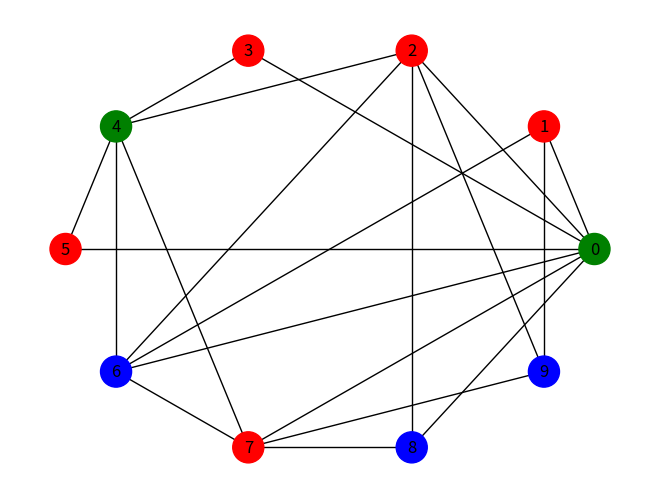

Recreate this plot in Python. (Note: this script raises an exception after producing the figure.)
import random
import matplotlib.pyplot as plt
import networkx as nx
import hashlib

class Graphe:
    def __init__(self, nombre_de_noeuds):
        self.nombre_de_noeuds = nombre_de_noeuds
        self.matrice_adjacence = [[False] * nombre_de_noeuds for _ in range(nombre_de_noeuds)]
        self.couleurs = []

    def generer_couleurs(self):
        couleurs_possibles = ["rouge", "vert", "bleu"]
        self.couleurs = [random.choice(couleurs_possibles) for _ in range(self.nombre_de_noeuds)]

    def generer_graphe_3_coloriable(self):
        self.generer_couleurs()
        for i in range(self.nombre_de_noeuds):
            for j in range(i + 1, self.nombre_de_noeuds):
                if self.couleurs[i] != self.couleurs[j]:
                    # Vous pouvez choisir de relier ou non les nœuds avec une probabilité de 1/2
                    proba_relier = random.random()
                    if proba_relier < 0.5:
                        self.matrice_adjacence[i][j] = True
                        self.matrice_adjacence[j][i] = True

    def est_3_coloriable(self):
        # Vérifie si le graphe est 3-coloriable en parcourant les nœuds et en vérifiant les voisins
        for i in range(self.nombre_de_noeuds):
            for j in range(i + 1, self.nombre_de_noeuds):
                if self.matrice_adjacence[i][j] and self.couleurs[i] == self.couleurs[j]:
                    return False
        return True
    
    def dessinerGraphe(self, nom_fichier=None):
        # Créez un graphe vide
        G = nx.Graph()

        # Ajoutez les nœuds avec leurs couleurs
        for noeud, couleur in enumerate(self.couleurs):
            G.add_node(noeud, couleur=couleur)

        # Ajoutez les arêtes en fonction de la matrice d'adjacence
        for i in range(self.nombre_de_noeuds):
            for j in range(i + 1, self.nombre_de_noeuds):
                if self.matrice_adjacence[i][j]:
                    G.add_edge(i, j)

        # Positionnement des nœuds en forme de rond
        pos = nx.circular_layout(G)

        # Créez une liste de couleurs pour les nœuds en fonction de la couleur réelle
        couleurs_noeuds = [data['couleur'] for _, data in G.nodes(data=True)]

        # Définissez une liste de couleurs personnalisée correspondant à 'rouge', 'vert' et 'bleu'
        couleurs_personnalisees = {
            'rouge': 'red',
            'vert': 'green',
            'bleu': 'blue'
        }

        # Dessinez le graphe en utilisant les couleurs personnalisées
        nx.draw(G, pos, node_color=[couleurs_personnalisees[c] for c in couleurs_noeuds], with_labels=True, node_size=500)

        # Sauvegardez l'image au format PNG si un nom de fichier est spécifié
        if nom_fichier:
            plt.savefig(nom_fichier, format="png")

        # Affichez le graphique après la sauvegarde
        plt.show()
    
    def miseEnGageColoriage(self, valeurs_aleatoires):
        mises_en_gage = []

        for i in range(self.nombre_de_noeuds):
            couleur = self.couleurs[i]
            valeur_aleatoire = valeurs_aleatoires[i]

            # Convertissez la couleur en une chaîne d'octets (UTF-8)
            couleur_bytes = couleur.encode('utf-8')

            # Concaténez la couleur et la valeur aléatoire
            couleur_concatenee = couleur_bytes + valeur_aleatoire.to_bytes(16, byteorder='big')
            #print(couleur_concatenee)

            # Appliquez la fonction de hachage SHA-1
            h = hashlib.sha1()
            h.update(couleur_concatenee)
            mise_en_gage = h.digest()

            mises_en_gage.append(mise_en_gage.hex())

        return mises_en_gage

    def preuveColoriage(self, i, j, mise_en_gage_i, mise_en_gage_j):
        # Vérifiez que les couleurs des nœuds i et j sont différentes

        if self.couleurs[i] == self.couleurs[j]:
            print("Les couleurs des nœuds i et j sont les mêmes.")
            return False

        # Calculez les hachages SHA-1 correspondants
        h_ri_ci = hashlib.sha1(mise_en_gage_i).digest()
        h_rj_cj = hashlib.sha1(mise_en_gage_j).digest()

        # Vérifiez si h(ri || ci) = yi et h(rj || cj) = yj
        if h_ri_ci == mise_en_gage_i and h_rj_cj == mise_en_gage_j:
            return True
        else:
            return False



#main
if __name__ == "__main__":
    
    # Créez un graphe avec 10 nœuds
    graphe = Graphe(10)

    # Génère un graphe 3-coloriable
    graphe.generer_graphe_3_coloriable()
    
    # Vérifie si le graphe est 3-coloriable
    if graphe.est_3_coloriable():
        print("Le graphe est 3-coloriable.")
    else:
        print("Le graphe n'est pas 3-coloriable.")
    
    # Affiche la matrice d'adjacence et les couleurs
    print("Matrice d'adjacence:")
    for ligne in graphe.matrice_adjacence:
        print(ligne)
    
    print("Couleurs:")
    print(graphe.couleurs)
    
    # Dessine le graphe en forme de rond et sauvegarde en PNG
    graphe.dessinerGraphe(nom_fichier="graphe.png")

    # Génère des valeurs aléatoires de 128 bits pour la mise en gage
    valeurs_aleatoires = [random.randint(0, 2**128 - 1) for _ in range(10)]

    # Calcule les valeurs de mise en gage des couleurs
    mises_en_gage = graphe.miseEnGageColoriage(valeurs_aleatoires)
    print(mises_en_gage)
    print("Mises en gage des couleurs:")
    for i, mise_en_gage in enumerate(mises_en_gage):
        print(f"Nœud {i+1}: {mise_en_gage}")

    # Répétez le protocole de preuve 400 fois
    nombre_de_tests = 400
    reussites = 0

    for _ in range(nombre_de_tests):
        i, j = random.sample(range(graphe.nombre_de_noeuds), 2)
        #print(mises_en_gage[i])
        mise_en_gage_i = mises_en_gage[i]
        mise_en_gage_j = mises_en_gage[j]

        if graphe.preuveColoriage(i, j, mise_en_gage_i, mise_en_gage_j):
            reussites += 1

    print(reussites)
    # Vérifiez si l'utilisateur est authentifié
    if reussites == nombre_de_tests:
        print("L'utilisateur est authentifié.")
    else:
        print("L'utilisateur n'est pas authentifié.")
